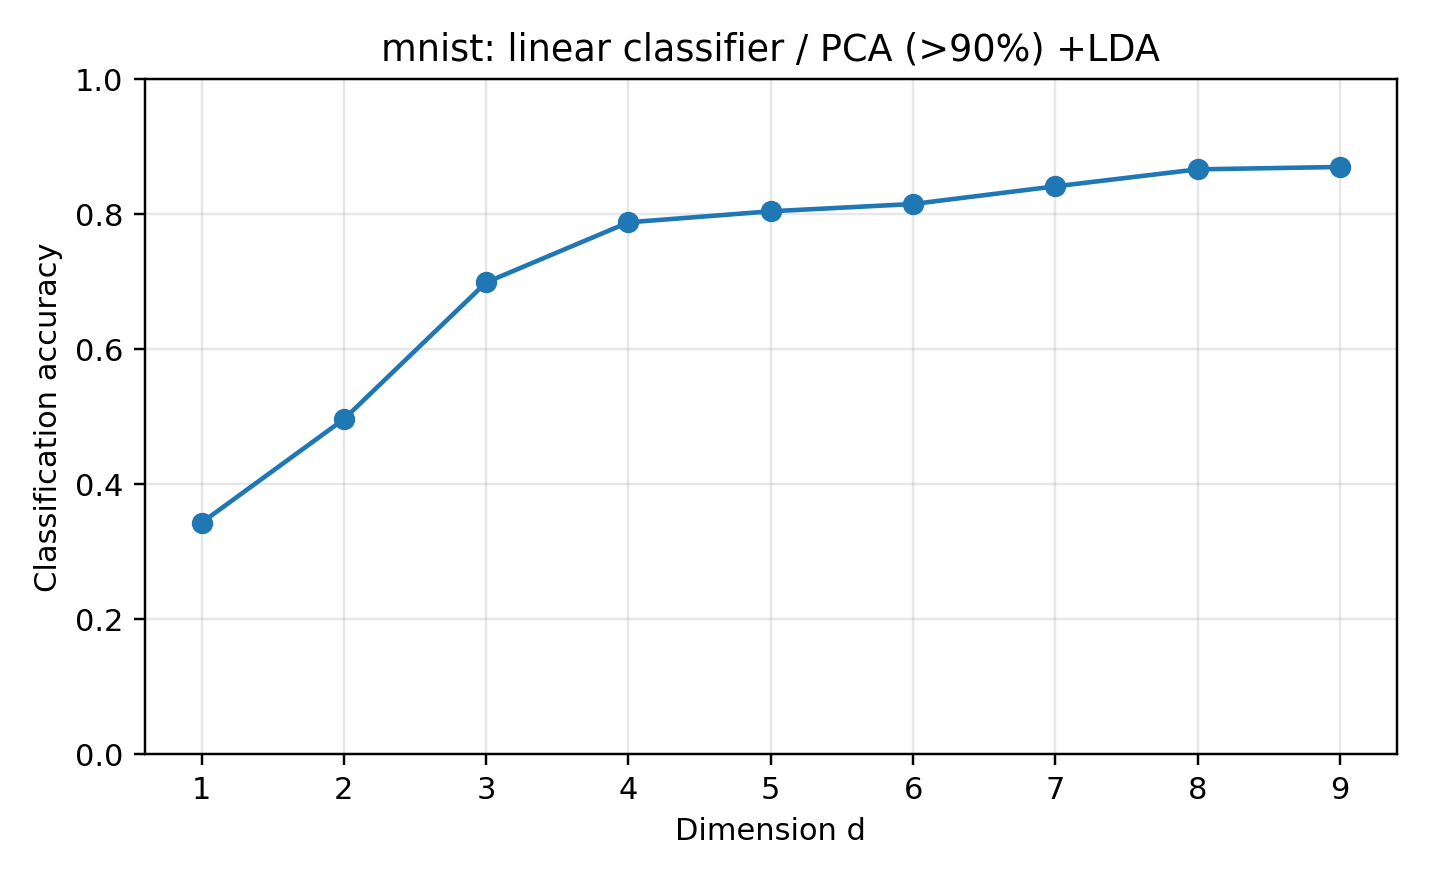

The data file committed next to this chart (first rows):
dataset, reducer, classifier, dim, accuracy, error_rate, pca_dim, pca_variance, n_train, n_test, random_state, test_size, method_label, classifier_label
mnist, pca90_lda, logreg, 1, 0.3432, 0.6568, 205, 0.9, 14000, 6000, 0, 0.3, PCA (>90%) +LDA, linear classifier
mnist, pca90_lda, logreg, 2, 0.4965, 0.5035, 205, 0.9, 14000, 6000, 0, 0.3, PCA (>90%) +LDA, linear classifier
mnist, pca90_lda, logreg, 3, 0.6992, 0.3008, 205, 0.9, 14000, 6000, 0, 0.3, PCA (>90%) +LDA, linear classifier
mnist, pca90_lda, logreg, 4, 0.7882, 0.2118, 205, 0.9, 14000, 6000, 0, 0.3, PCA (>90%) +LDA, linear classifier
mnist, pca90_lda, logreg, 5, 0.8045, 0.1955, 205, 0.9, 14000, 6000, 0, 0.3, PCA (>90%) +LDA, linear classifier
mnist, pca90_lda, logreg, 6, 0.8153, 0.1847, 205, 0.9, 14000, 6000, 0, 0.3, PCA (>90%) +LDA, linear classifier
mnist, pca90_lda, logreg, 7, 0.8415, 0.1585, 205, 0.9, 14000, 6000, 0, 0.3, PCA (>90%) +LDA, linear classifier
mnist, pca90_lda, logreg, 8, 0.8667, 0.1333, 205, 0.9, 14000, 6000, 0, 0.3, PCA (>90%) +LDA, linear classifier
mnist, pca90_lda, logreg, 9, 0.8702, 0.1298, 205, 0.9, 14000, 6000, 0, 0.3, PCA (>90%) +LDA, linear classifier
